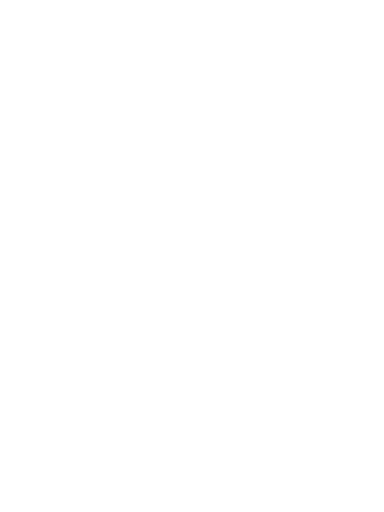
t = 0.00 s
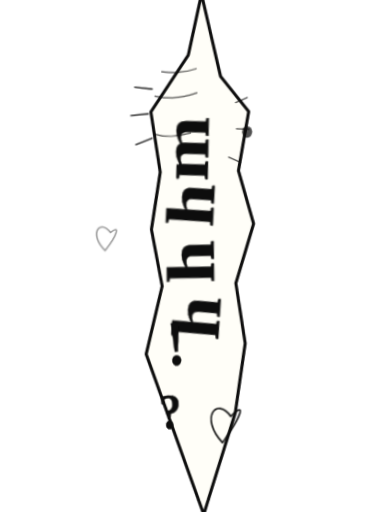
t = 0.18 s
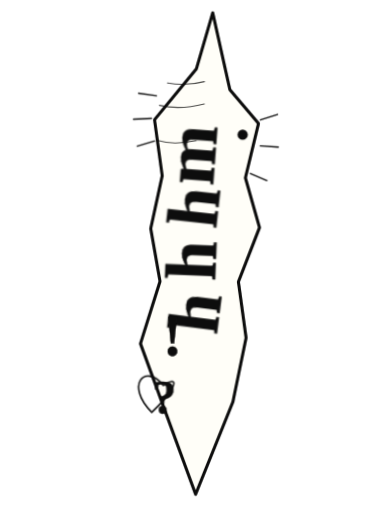
t = 0.36 s
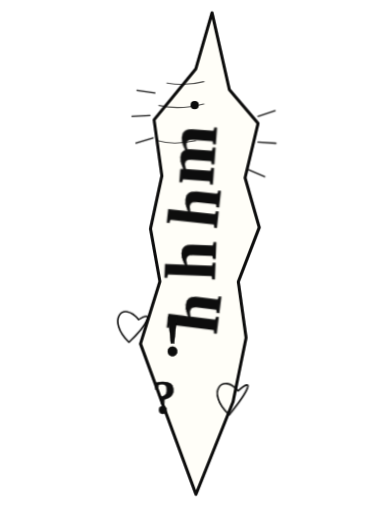
t = 0.54 s
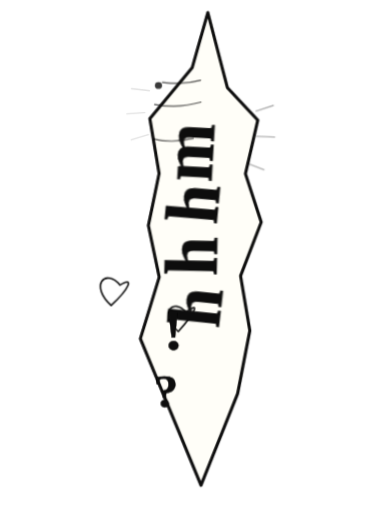
t = 0.72 s
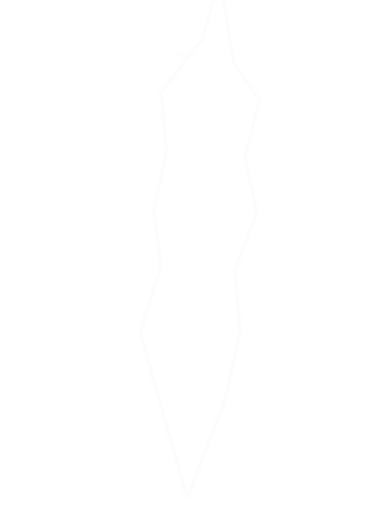
t = 0.90 s

The animated SVG that drew these frames (rendered in a browser with its animation timeline set to each time). Animation: 2 SMIL elements (animate=2), 9 CSS @keyframes rules; one cycle of 1.08 s, repeats indefinitely.

<svg xmlns="http://www.w3.org/2000/svg" viewBox="0 0 240 320" role="img" aria-label="Comic SFX animation" style="--dur:980ms">

  <defs>
    <filter id="inkWobble" x="-12%" y="-12%" width="124%" height="124%">
      <feTurbulence type="fractalNoise" baseFrequency="0.018 0.072" numOctaves="1" seed="4" result="noise">
        <animate attributeName="seed" values="2;5;9;3;7;2" dur="0.22s" repeatCount="indefinite" />
      </feTurbulence>
      <feDisplacementMap in="SourceGraphic" in2="noise" scale="0.9" xChannelSelector="R" yChannelSelector="G" />
    </filter>
    <filter id="textRattle" x="-8%" y="-8%" width="116%" height="116%">
      <feTurbulence type="fractalNoise" baseFrequency="0.026 0.09" numOctaves="1" seed="6" result="noise">
        <animate attributeName="seed" values="1;3;8;4;1" dur="0.18s" repeatCount="indefinite" />
      </feTurbulence>
      <feDisplacementMap in="SourceGraphic" in2="noise" scale="0.45" />
    </filter>
  </defs>


  <style><![CDATA[
    :root { --dur: 900ms; --font: KOMIKAHB, "Komika Hand", "Comic Sans MS", cursive; }
    svg { overflow: visible; background: transparent; }
    .sfx-root { transform-box: fill-box; transform-origin: center; animation: sfx-pop var(--dur) cubic-bezier(.16,.96,.2,1) forwards; pointer-events:none; }
    .ink { filter:url(#inkWobble); }
    .boil-a,.boil-b,.boil-c { fill:#fffef8; stroke:#0b0b0b; stroke-linecap:round; stroke-linejoin:round; vector-effect:non-scaling-stroke; }
    .boil-a { stroke-width:3.05; animation: boilA .18s steps(1,end) infinite; }
    .boil-b { stroke-width:2.65; animation: boilB .18s steps(1,end) infinite; opacity:0; }
    .boil-c { stroke-width:2.3; animation: boilC .18s steps(1,end) infinite; opacity:0; }
    .inner-scratch { fill:none; stroke:#0b0b0b; stroke-width:1.15; stroke-linecap:round; stroke-linejoin:round; opacity:.72; vector-effect:non-scaling-stroke; }
    .side-mark { fill:none; stroke:#0b0b0b; stroke-width:1.35; stroke-linecap:round; stroke-linejoin:round; opacity:1; vector-effect:non-scaling-stroke; animation: mark-in calc(var(--dur) * .72) ease-out forwards; }
    .mark-1 { animation-delay:70ms; } .mark-2 { animation-delay:115ms; } .mark-3 { animation-delay:155ms; } .mark-4 { animation-delay:190ms; }
    .dot { fill:#0b0b0b; opacity:1; animation: dot-pop calc(var(--dur) * .7) ease-out forwards; }
    .heart { fill:none; stroke:#0b0b0b; stroke-width:1.6; stroke-linecap:round; stroke-linejoin:round; opacity:1; animation: heart-pop calc(var(--dur) * .78) cubic-bezier(.13,1.06,.32,1) forwards; vector-effect:non-scaling-stroke; }
    .arrow { fill:none; stroke:#0b0b0b; stroke-width:2.1; stroke-linecap:round; stroke-linejoin:round; vector-effect:non-scaling-stroke; opacity:1; animation: arrow-drop calc(var(--dur) * .72) ease-out forwards; animation-delay:120ms; }
    .sfx-text { font-family:var(--font); fill:#0b0b0b; font-weight:700; paint-order:stroke; stroke:#0b0b0b; stroke-width:.25; filter:url(#textRattle); }
    .ghost-text { font-family:var(--font); fill:#0b0b0b; opacity:.14; filter:none; }
    .text-pop { transform-box: fill-box; transform-origin:center; animation: text-pop var(--dur) cubic-bezier(.14,.88,.18,1) forwards; }
    .stack-char { font-family:var(--font); fill:#0b0b0b; font-weight:700; text-anchor:middle; dominant-baseline:middle; paint-order:stroke; stroke:#0b0b0b; stroke-width:.2; filter:url(#textRattle); }
    @keyframes sfx-pop {
      0% { opacity:0; transform:translateY(8px) scale(.06,.1) rotate(-7deg); }
      10% { opacity:1; transform:translateY(-3px) scale(1.12,.88) rotate(3deg); }
      20% { transform:translateY(1px) scale(.94,1.08) rotate(-2deg); }
      31% { transform:translateY(0) scale(1) rotate(.6deg); }
      68% { opacity:1; transform:translateY(0) scale(1) rotate(.2deg); }
      82% { opacity:1; transform:translateY(-3px) scale(1.04,.98) rotate(-1deg); }
      100% { opacity:0; transform:translateY(-10px) scale(.94,1.08) rotate(2.5deg); }
    }
    @keyframes text-pop {
      0% { opacity:0; transform:scale(.2) rotate(-6deg); }
      13% { opacity:1; transform:scale(1.12) rotate(3deg); }
      26% { transform:scale(.97) rotate(-1.5deg); }
      42%,78% { opacity:1; transform:scale(1) rotate(0deg); }
      100% { opacity:0; transform:scale(1.02) rotate(2deg); }
    }
    @keyframes boilA { 0%,32%{opacity:1} 33%,100%{opacity:0} }
    @keyframes boilB { 0%,32%{opacity:0} 33%,65%{opacity:1} 66%,100%{opacity:0} }
    @keyframes boilC { 0%,65%{opacity:0} 66%,100%{opacity:1} }
    @keyframes mark-in { 0%{opacity:0; stroke-dasharray:0 50; transform:scale(.8)} 18%{opacity:1; stroke-dasharray:18 50; transform:scale(1.02)} 72%{opacity:1} 100%{opacity:0; stroke-dasharray:18 50; transform:translateY(-4px)} }
    @keyframes dot-pop { 0%{opacity:0; transform:scale(.3)} 15%{opacity:1; transform:scale(1.35)} 35%{transform:scale(1)} 85%{opacity:1} 100%{opacity:0; transform:scale(.65) translateY(-4px)} }
    @keyframes heart-pop { 0%{opacity:0; transform:scale(.2) rotate(-8deg)} 20%{opacity:1; transform:scale(1.25) rotate(5deg)} 42%{transform:scale(1) rotate(-2deg)} 85%{opacity:1} 100%{opacity:0; transform:scale(.8) translateY(-7px)} }
    @keyframes arrow-drop { 0%{opacity:0; transform:translateY(-5px) scale(.75)} 23%{opacity:1; transform:translateY(0) scale(1.08)} 80%{opacity:1} 100%{opacity:0; transform:translateY(4px) scale(.92)} }
    @media (prefers-reduced-motion: reduce) { .sfx-root,.boil-a,.boil-b,.boil-c,.side-mark,.dot,.heart,.arrow,.text-pop { animation:none!important; opacity:1!important; } }
  ]]></style>

  <g class="sfx-root">
    
      <g class="ink">
        <path class="boil-a" d="M132 8 L122 43 L96 75 L101 110 L94 143 L100 176 L88 215 L123 309 L146 251 L154 211 L149 176 L162 142 L153 111 L161 77 L143 56 Z"/>
        <path class="boil-b" d="M130 7 L121 44 L94 76 L103 110 L92 144 L99 177 L86 216 L124 312 L148 250 L155 210 L151 175 L164 141 L152 110 L163 78 L142 55 Z"/>
        <path class="boil-c" d="M134 9 L123 42 L97 78 L100 112 L95 142 L101 174 L89 214 L122 307 L145 252 L153 212 L148 178 L161 140 L154 113 L159 75 L145 57 Z"/>
        <path class="inner-scratch" d="M104 52 q12 2 23 -1 M99 66 q13 3 28 -1 M98 88 q10 3 24 0"/>
      </g>
      
        <path class="side-mark mark-1" d="M96 61 l-15 -2 M93 75 l-18 1 M95 89 l-13 4"/>
        <path class="side-mark mark-2" d="M160 75 l15 -5 M160 91 l17 1 M154 108 l14 6"/>
        <circle class="dot" cx="151" cy="84" r="3.2" style="animation-delay:125ms"/>
        <path class="heart" style="animation-delay:170ms" d="M95 232 C84 218 72 232 88 248 C102 235 106 225 95 232 Z"/>
        <path class="heart" style="animation-delay:215ms" d="M143 253 C134 241 122 253 137 268 C150 253 154 244 143 253 Z"/>
        
    
    <g class="text-pop" style="animation-delay:20ms">
<text class="stack-char" x="123.5" y="97.0" font-size="45" transform="rotate(-86 123.5 97.0)">m</text>
<text class="stack-char" x="126.0" y="130.0" font-size="45" transform="rotate(-84 126.0 130.0)">h</text>
<text class="stack-char" x="124.5" y="163.0" font-size="45" transform="rotate(-88 124.5 163.0)">h</text>
<text class="stack-char" x="126.7" y="196.0" font-size="45" transform="rotate(-83 126.7 196.0)">h</text>
</g><text class="stack-char text-pop" x="108" y="214" font-size="37" transform="rotate(-83 108 214)">!</text><text class="stack-char text-pop" x="103" y="252" font-size="30" transform="rotate(-84 103 252)">?</text>
    
  </g>
</svg>
